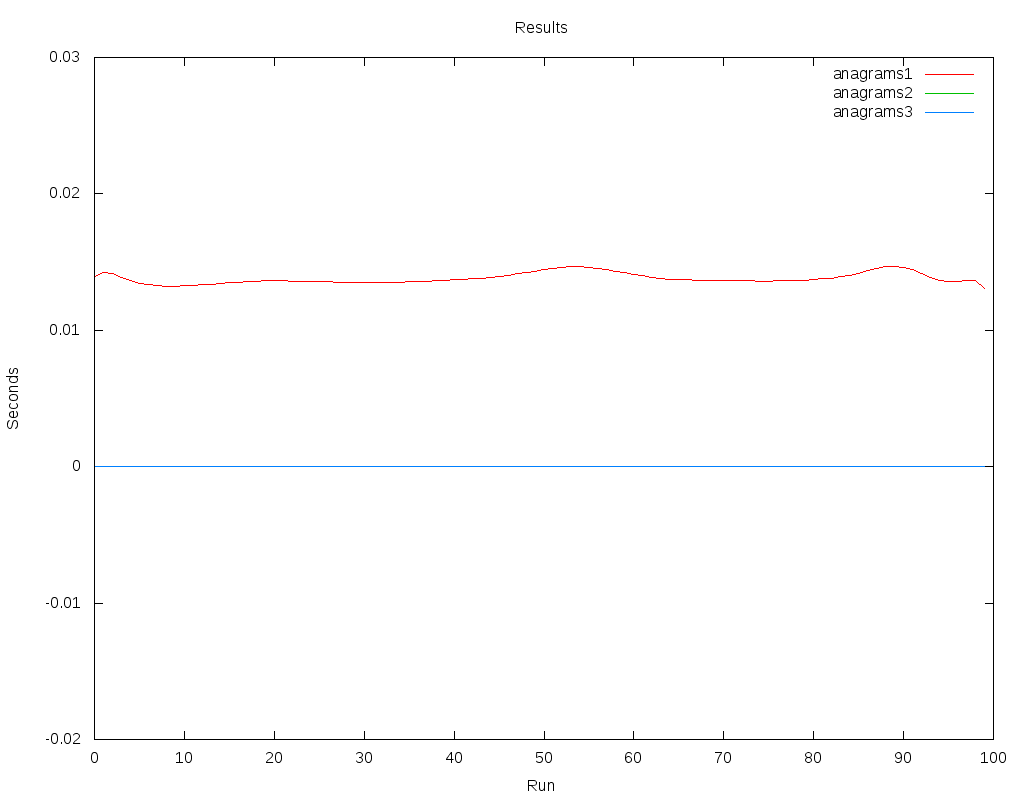

Values plotted in this chart, from the file beside it:
anagrams1, anagrams2, anagrams3
0.01398, 0.000006, 0.000004
0.01452, 0.000009, 0.000007
0.01471, 0.000006, 0.000005
0.0134, 0.000006, 0.000004
0.01372, 0.000006, 0.000004
0.01298, 0.000005, 0.000003
0.01299, 0.000004, 0.000003
0.01364, 0.000005, 0.000005
0.013, 0.000005, 0.000003
0.01301, 0.000004, 0.000004
0.01351, 0.000005, 0.000004
0.01299, 0.000004, 0.000004
0.013, 0.000004, 0.000003
0.01379, 0.000006, 0.000005
0.01343, 0.000006, 0.000004
0.0132, 0.000004, 0.000004
0.01328, 0.000018, 0.000012
0.01401, 0.000006, 0.000006
0.01361, 0.000005, 0.000004
0.0149, 0.000012, 0.000010
0.01315, 0.000006, 0.000003
0.013, 0.000005, 0.000004
0.01446, 0.000007, 0.000005
0.01311, 0.000006, 0.000004
0.01315, 0.000005, 0.000004
0.01372, 0.000006, 0.000005
0.01377, 0.000006, 0.000004
0.01309, 0.000005, 0.000004
0.01461, 0.000006, 0.000005
0.013, 0.000005, 0.000003
0.01306, 0.000005, 0.000004
0.01394, 0.000006, 0.000004
0.01302, 0.000004, 0.000004
0.01311, 0.000005, 0.000004
0.0143, 0.000006, 0.000004
0.01308, 0.000005, 0.000005
0.01305, 0.000005, 0.000004
0.01409, 0.000006, 0.000004
0.01309, 0.000005, 0.000004
0.01445, 0.000006, 0.000004
0.01447, 0.000007, 0.000004
0.013, 0.000005, 0.000004
0.01312, 0.000006, 0.000004
0.01452, 0.000006, 0.000004
0.01349, 0.000006, 0.000005
0.01359, 0.000005, 0.000004
0.01448, 0.000006, 0.000005
0.01335, 0.000006, 0.000004
0.01361, 0.000006, 0.000004
0.01474, 0.000006, 0.000005
0.01319, 0.000007, 0.000004
0.01316, 0.000007, 0.000004
0.01442, 0.000006, 0.000004
0.01714, 0.000010, 0.000009
0.02093, 0.000008, 0.000005
0.01424, 0.000005, 0.000004
0.01324, 0.000005, 0.000004
0.01517, 0.000006, 0.000006
0.01309, 0.000005, 0.000004
0.01307, 0.000005, 0.000003
... 40 more rows
